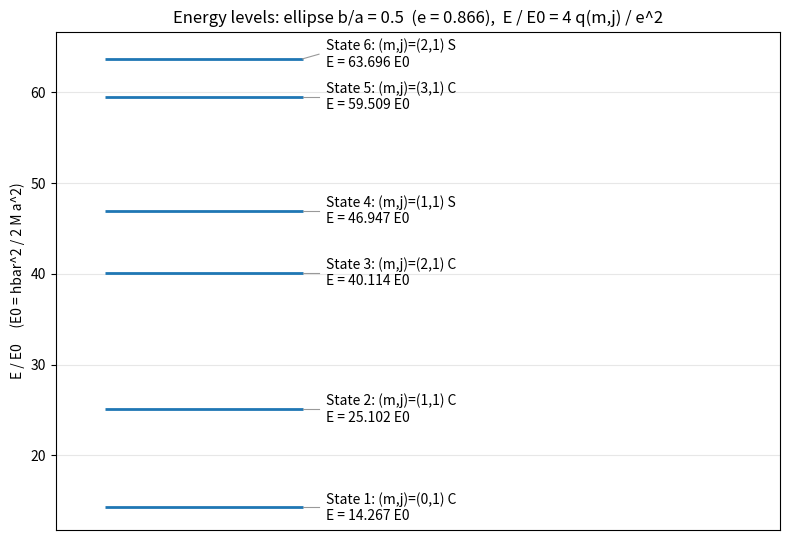
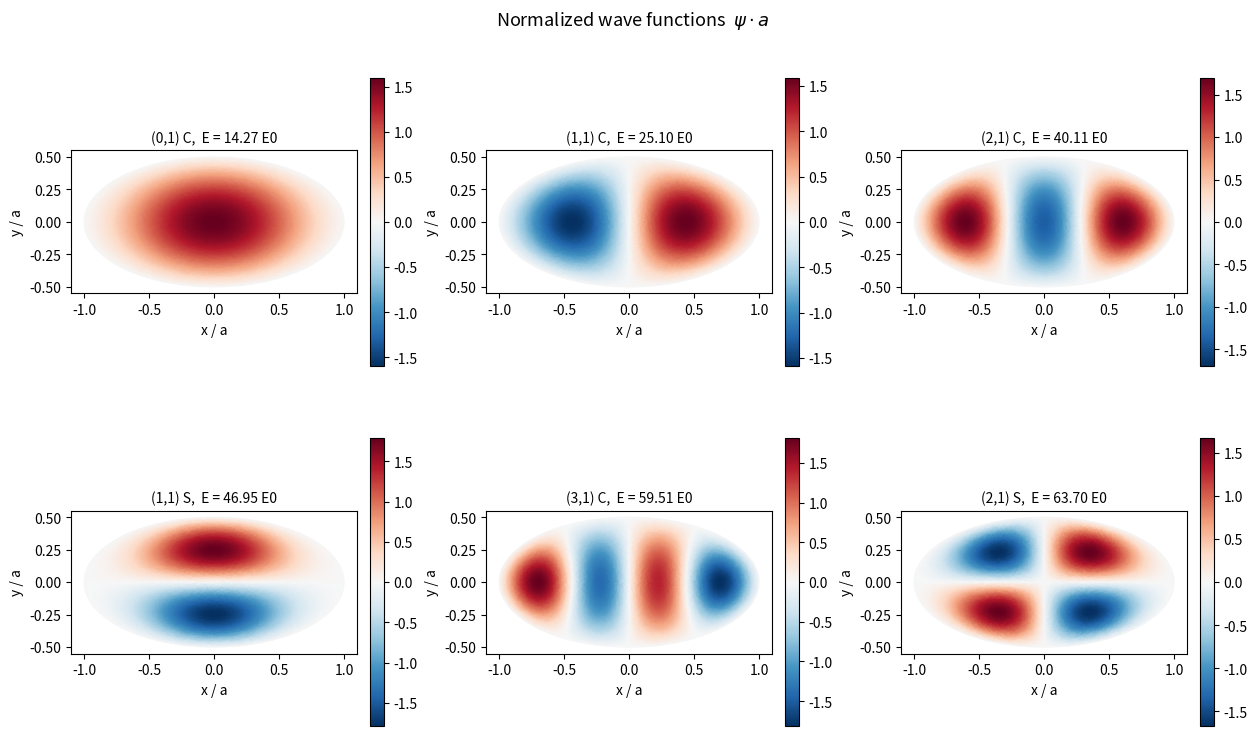
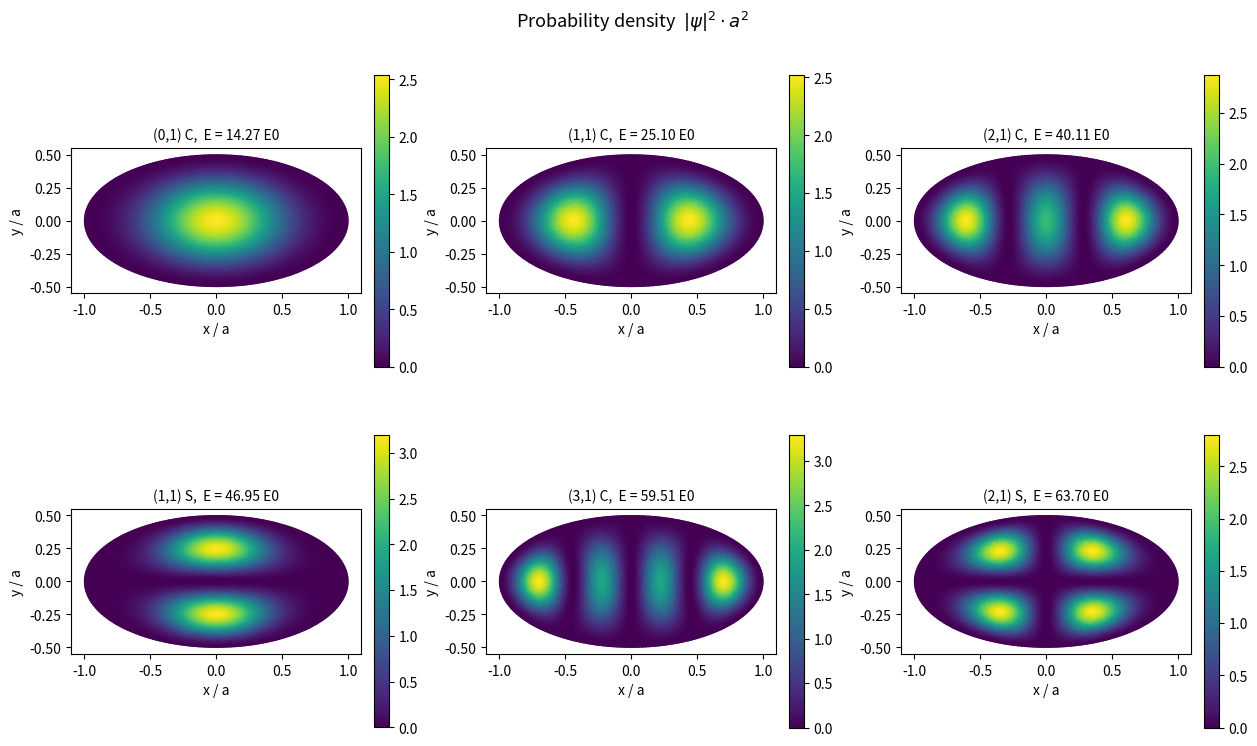

These charts were generated, in order, by the following Python code:

"""Particle (electron) in an elliptical infinite well.

Same layout as triangular_well_eigen.py:
  1. sympy derivation / checks, printed as normalized eigenfunctions + energy formula
  2. energy-level diagram
  3. grid of wave functions  psi * a
  4. grid of probability densities  |psi|^2 * a^2

Set the ellipse with SEMI_MAJOR (a) and SEMI_MINOR (b) below, any units, with
0 < b < a.  Only the ratio b/a changes the shape; a is the unit of length
(plots are in x/a, y/a) and sets the energy unit E0 = hbar^2 / (2 M a^2),
so that E / E0 = (k a)^2.  Focal distance c = e a with e = sqrt(1 - (b/a)^2).

Unlike the triangle, the ellipse has no closed-form spectrum: the separated
solutions are Mathieu functions and the energies are roots of
Ce_m(xi0; q) = 0  (psi_C)   or   Se_m(xi0; q) = 0  (psi_S).
"""
import argparse
import os
import numpy as np
import sympy as sp
import matplotlib.pyplot as plt
import matplotlib.tri as mtri
from scipy.integrate import solve_ivp
from scipy.linalg import eigh_tridiagonal, eigvalsh_tridiagonal
from scipy.optimize import brentq

NUM_STATES = 6
GRID = 80             # radial resolution of the plotting mesh

SEMI_MAJOR = 2.0      # a   <-- set to your ellipse (x semi-axis, the longer one)
SEMI_MINOR = 1.0      # b   <-- set to your ellipse (y semi-axis)
if not 0 < SEMI_MINOR < SEMI_MAJOR:
    raise ValueError("need 0 < SEMI_MINOR < SEMI_MAJOR (b = a is a circle: no foci, "
                     "use Bessel functions; for b > a swap x and y)")
B_OVER_A = SEMI_MINOR / SEMI_MAJOR      # b / a

ECC = np.sqrt(1.0 - B_OVER_A ** 2)      # e = c / a
C_FOC = ECC                             # focal distance c  (a = 1)
XI0 = np.arctanh(B_OVER_A)              # boundary: a = c cosh(xi0), b = c sinh(xi0)
K_STEP = 0.02                           # step in k*a for the root search

# ---------------------------------------------------------------- symbolic part
xi, eta, c, q, A = sp.symbols("xi eta c q A", real=True)
R = sp.Function("R")
P = sp.Function("P")


def show(label, expr):
    print(label)
    print(sp.pretty(expr, use_unicode=False))
    print()


def solve_schrodinger():
    """Separate -hbar^2/2M (psi_xx + psi_yy) = E psi in elliptic coordinates and check it."""
    X = c * sp.cosh(xi) * sp.cos(eta)
    Y = c * sp.sinh(xi) * sp.sin(eta)

    # scale factor h^2 = |dr/dxi|^2 = |dr/deta|^2 and orthogonality of the coordinates
    h2_xi = sp.diff(X, xi) ** 2 + sp.diff(Y, xi) ** 2
    h2_eta = sp.diff(X, eta) ** 2 + sp.diff(Y, eta) ** 2
    h2 = c ** 2 * (sp.sinh(xi) ** 2 + sp.sin(eta) ** 2)
    ortho = sp.diff(X, xi) * sp.diff(X, eta) + sp.diff(Y, xi) * sp.diff(Y, eta)
    pt = {xi: 0.37, eta: 1.21, c: 0.8}
    assert abs(float((h2_xi - h2).subs(pt))) < 1e-12
    assert abs(float((h2_eta - h2).subs(pt))) < 1e-12
    assert abs(float(ortho.subs(pt))) < 1e-12

    # Laplacian in elliptic coordinates, tested on f = x^3 y + y^2  (lap f = 6 x y + 2)
    f = X ** 3 * Y + Y ** 2
    lap = (sp.diff(f, xi, 2) + sp.diff(f, eta, 2)) / h2
    assert abs(float((lap - (6 * X * Y + 2)).subs(pt))) < 1e-10

    # separation psi = R(xi) P(eta):  R'' = (A - 2q cosh 2xi) R,  P'' = -(A - 2q cos 2eta) P
    psi_sym = R(xi) * P(eta)
    lap_psi = (sp.diff(psi_sym, xi, 2) + sp.diff(psi_sym, eta, 2)) / h2
    lap_psi = lap_psi.subs({sp.Derivative(R(xi), (xi, 2)): (A - 2 * q * sp.cosh(2 * xi)) * R(xi),
                            sp.Derivative(P(eta), (eta, 2)): -(A - 2 * q * sp.cos(2 * eta)) * P(eta)})
    k2 = 4 * q / c ** 2
    residual = lap_psi + k2 * psi_sym
    assert abs(float(residual.subs({**pt, q: 1.3, A: 0.7, R(xi): 1.9, P(eta): -0.4}))) < 1e-10
    return h2, k2


def print_results():
    h2, k2 = solve_schrodinger()
    hbar, M, a, E = sp.symbols("hbar M a E", positive=True)
    m, j = sp.symbols("m j", positive=True, integer=True)
    print("NORMALIZED ENERGY EIGENFUNCTIONS")
    print()
    print("elliptic coordinates:  x = c cosh(xi) cos(eta),  y = c sinh(xi) sin(eta)")
    print("boundary:              xi = xi0,  tanh(xi0) = b/a,  c = sqrt(a^2 - b^2)")
    print()
    print("psi_C(m,j)(xi,eta) = N Ce_m(xi; q) ce_m(eta; q)      (m = 0, 1, 2, ...)")
    print("psi_S(m,j)(xi,eta) = N Se_m(xi; q) se_m(eta; q)      (m = 1, 2, 3, ...)")
    print()
    print("separated equations:  R'' = (A - 2 q cosh(2 xi)) R,   P'' = -(A - 2 q cos(2 eta)) P")
    show("with", sp.Eq(q, sp.Symbol("k") ** 2 * c ** 2 / 4))
    show("scale factor  h^2 = |dr/dxi|^2 = |dr/deta|^2 =", h2)
    print("area element:  dA = h^2 dxi deta")
    print()
    print("quantization:  Ce_m(xi0; q) = 0   (psi_C)     Se_m(xi0; q) = 0   (psi_S)")
    print("               q(m,j) = j-th root (j = 1, 2, ...), one root per radial node")
    print()
    psi_f = sp.Function("psi")(xi, eta)
    show("N^(-2) =", sp.Integral(sp.Abs(psi_f) ** 2 * h2, (eta, 0, 2 * sp.pi), (xi, 0, sp.Symbol("xi0"))))
    print("             = c^2 [ int R^2 sinh^2(xi) dxi * int P^2 deta + int R^2 dxi * int P^2 sin^2(eta) deta ]")
    print("               (done numerically, with R, P = Mathieu functions)")
    print()
    print("ENERGY EIGENVALUE")
    print()
    show("E(m,j) = hbar^2 k^2 / 2M =", sp.Eq(E, hbar ** 2 * 4 * q / (2 * M * c ** 2)))
    E0 = hbar ** 2 / (2 * M * a ** 2)
    show("E(m,j) = E0 * 4 q(m,j) / e^2 = E0 (k a)^2,  e = c/a,  where E0 =", E0)


# -------------------------------------------------------------- Mathieu functions
# Angular equation   P'' + (A - 2 q cos 2 eta) P = 0     -> ce_m, se_m  (Fourier series)
# Radial equation    R'' - (A - 2 q cosh 2 xi) R = 0     -> Ce_m, Se_m
#   ce_m = sum c_n cos(n eta),  se_m = sum c_n sin(n eta)  with (c_n, A) from a symmetric
#   tridiagonal eigenproblem built here directly (no special-function library).
#   Ce_m is the solution with R(0)=1, R'(0)=0 ; Se_m the one with R(0)=0, R'(0)=1
#   (these are proportional to the usual modified Mathieu functions, which is all the
#   quantization condition and the normalised wave function need).
def _harmonics(kind, m, K):
    start = 1 if m % 2 else (0 if kind == "C" else 2)
    return start + 2 * np.arange(K)


def _tridiag(kind, m, qq, K):
    n = _harmonics(kind, m, K)
    d = n.astype(float) ** 2
    e = np.full(K - 1, qq)
    if m % 2:                                   # odd harmonics: first diagonal gets +/- q
        d[0] += qq if kind == "C" else -qq
    elif kind == "C":                           # n = 0 row couples with weight sqrt(2) q
        e[0] = np.sqrt(2.0) * qq
    r = (m - 1) // 2 if m % 2 else (m // 2 if kind == "C" else m // 2 - 1)
    return n, d, e, r


def _size(qq):
    return int(14 + 6 * np.sqrt(abs(qq)))


def char_value(kind, m, qq):
    """Characteristic value A (a_m or b_m) of the angular equation."""
    n, d, e, r = _tridiag(kind, m, qq, _size(qq))
    return eigvalsh_tridiagonal(d, e, select="i", select_range=(r, r))[0]


_cache = {}


def fourier(kind, m, qq):
    key = ("F", kind, m, round(float(qq), 13))
    if key not in _cache:
        K = _size(qq)
        while True:
            n, d, e, r = _tridiag(kind, m, qq, K)
            w, v = eigh_tridiagonal(d, e, select="i", select_range=(r, r))
            c = v[:, 0].copy()
            if kind == "C" and m % 2 == 0:
                c[0] /= np.sqrt(2.0)            # undo the symmetrising rescale of A_0
            if abs(c[-1]) < 1e-14 or K > 400:
                break
            K = int(K * 1.5)
        _cache[key] = (n, c)
    return _cache[key]


def angular(kind, m, qq, eta_):
    n, c = fourier(kind, m, qq)
    f = np.cos if kind == "C" else np.sin
    return f(np.multiply.outer(np.asarray(eta_, float), n)) @ c


def _solve_radial(kind, m, qq, dense):
    A = char_value(kind, m, qq)
    y0 = [1.0, 0.0] if kind == "C" else [0.0, 1.0]
    return solve_ivp(lambda x, y: [y[1], (A - 2 * qq * np.cosh(2 * x)) * y[0]],
                     (0.0, XI0), y0, method="DOP853", rtol=1e-13, atol=1e-16,
                     dense_output=dense)


def radial(kind, m, qq, xi_):
    key = ("R", kind, m, round(float(qq), 13))
    if key not in _cache:
        _cache[key] = _solve_radial(kind, m, qq, True).sol
    xi_ = np.asarray(xi_, float)
    return _cache[key](xi_.ravel())[0].reshape(xi_.shape)


def _scan_radial(kind, m, qs):
    """R(xi0; q) for an array of q at once (fixed-step RK4), only used to bracket roots."""
    A = np.array([char_value(kind, m, t) for t in qs])
    lam = np.max(np.abs(A) + 2 * qs * np.cosh(2 * XI0))
    N = int(np.clip(XI0 * np.sqrt(lam) * 40, 200, 8000))
    h = XI0 / N
    R = np.ones_like(qs) if kind == "C" else np.zeros_like(qs)
    D = np.zeros_like(qs) if kind == "C" else np.ones_like(qs)

    def acc(x, r):
        return (A - 2 * qs * np.cosh(2 * x)) * r

    x = 0.0
    for _ in range(N):
        k1r, k1d = D, acc(x, R)
        k2r, k2d = D + 0.5 * h * k1d, acc(x + 0.5 * h, R + 0.5 * h * k1r)
        k3r, k3d = D + 0.5 * h * k2d, acc(x + 0.5 * h, R + 0.5 * h * k2r)
        k4r, k4d = D + h * k3d, acc(x + h, R + h * k3r)
        R = R + h / 6 * (k1r + 2 * k2r + 2 * k3r + k4r)
        D = D + h / 6 * (k1d + 2 * k2d + 2 * k3d + k4d)
        x += h
    return R


def roots_for(kind, m, kmax):
    """All q with Ce_m(xi0;q)=0 (kind C) or Se_m(xi0;q)=0 (kind S) for k*a < kmax.

    Scanned in the wave number k (q = k^2 c^2 / 4): consecutive roots are always
    well separated in k, so a fixed step cannot skip a pair of roots.
    """
    ks = np.arange(K_STEP, kmax + K_STEP, K_STEP)
    qs = ks ** 2 * C_FOC ** 2 / 4
    vals = _scan_radial(kind, m, qs)
    out = []
    for i in np.nonzero(vals[:-1] * vals[1:] < 0)[0]:
        out.append(brentq(lambda t: _solve_radial(kind, m, t, False).y[0, -1],
                          qs[i], qs[i + 1], xtol=1e-14, rtol=1e-14))
    return out


def lowest_states(count):
    """The `count` lowest states as (E/E0, m, j, kind, q), sorted by energy."""
    kmax = 6.0
    while True:
        found = []
        m = 0
        while True:
            n_new = 0
            for kind in "CS":
                if kind == "S" and m == 0:
                    continue
                for jj, qq in enumerate(roots_for(kind, m, kmax), 1):
                    found.append((4 * qq / ECC ** 2, m, jj, kind, qq))
                    n_new += 1
            if n_new == 0 and m >= 1:
                break
            m += 1
        if len(found) >= count:
            found.sort()
            return found[:count]
        kmax *= 1.4


# ------------------------------------------------------------------ eigenfunctions
_gl_x, _gl_w = np.polynomial.legendre.leggauss(200)
XI_NODES = 0.5 * XI0 * (_gl_x + 1)
XI_W = 0.5 * XI0 * _gl_w
ETA_NODES = np.linspace(0, 2 * np.pi, 4096, endpoint=False)
ETA_W = 2 * np.pi / ETA_NODES.size

_norm_cache = {}


def norm_const(m, kind, qq):
    key = (m, kind, round(qq, 12))
    if key not in _norm_cache:
        Rv = radial(kind, m, qq, XI_NODES)
        Pv = angular(kind, m, qq, ETA_NODES)
        I1 = np.sum(XI_W * Rv ** 2 * np.sinh(XI_NODES) ** 2)
        I2 = np.sum(XI_W * Rv ** 2)
        J1 = ETA_W * np.sum(Pv ** 2)
        J2 = ETA_W * np.sum(Pv ** 2 * np.sin(ETA_NODES) ** 2)
        _norm_cache[key] = 1.0 / np.sqrt(C_FOC ** 2 * (I1 * J1 + I2 * J2))
    return _norm_cache[key]


def to_elliptic(x, y):
    w = np.arccosh((np.asarray(x) + 1j * np.asarray(y)) / C_FOC + 0j)
    return w.real, w.imag                       # xi >= 0, eta in (-pi, pi]


def psi(m, kind, qq, x, y):
    xi_, eta_ = to_elliptic(x, y)
    return norm_const(m, kind, qq) * radial(kind, m, qq, xi_) * angular(kind, m, qq, eta_)


def verify(states):
    """Boundary condition, Schroedinger equation and orthonormality checks."""
    print("CHECKS")
    th = np.linspace(0, 2 * np.pi, 721)
    rng = np.random.default_rng(1)
    r = np.sqrt(rng.uniform(0.05, 0.9, 40))
    t = rng.uniform(0, 2 * np.pi, 40)
    xs, ys = r * np.cos(t), r * B_OVER_A * np.sin(t)
    h = 1e-3 * min(1.0, B_OVER_A)    # finite-difference step, scaled to the ellipse's width
    Smat = np.zeros((len(states), len(states)))
    wave = []
    for (E, m, jj, kind, qq) in states:
        f = lambda X, Y: psi(m, kind, qq, X, Y)
        edge = np.max(np.abs(f(np.cos(th), B_OVER_A * np.sin(th))))
        lap = (f(xs + h, ys) + f(xs - h, ys) + f(xs, ys + h) + f(xs, ys - h) - 4 * f(xs, ys)) / h ** 2
        resid = np.max(np.abs(lap + E * f(xs, ys)))
        print(f"  ({m},{jj}) {kind}:  max|psi| on boundary = {edge:.1e},   "
              f"max|lap psi + (E/E0) psi| = {resid:.1e}")
        assert edge < 1e-6 and resid < 1e-3 * max(1.0, E)
        xg, eg = np.meshgrid(XI_NODES, ETA_NODES, indexing="ij")
        Rv = radial(kind, m, qq, XI_NODES)[:, None]
        Pv = angular(kind, m, qq, ETA_NODES)[None, :]
        wave.append(norm_const(m, kind, qq) * Rv * Pv)
    area = C_FOC ** 2 * (np.sinh(XI_NODES)[:, None] ** 2 + np.sin(ETA_NODES)[None, :] ** 2)
    for a_ in range(len(states)):
        for b_ in range(len(states)):
            Smat[a_, b_] = np.sum(XI_W[:, None] * ETA_W * wave[a_] * wave[b_] * area)
    err = np.max(np.abs(Smat - np.eye(len(states))))
    print(f"  max |<psi_i|psi_j> - delta_ij| = {err:.1e}")
    assert err < 1e-8
    print()


# ----------------------------------------------------------------------- plotting
def ellipse_mesh(N):
    nt = 3 * N
    rho = np.arange(1, N + 1) / N
    th = 2 * np.pi * np.arange(nt) / nt
    px = np.concatenate([[0.0], (rho[:, None] * np.cos(th)[None, :]).ravel()])
    py = np.concatenate([[0.0], (B_OVER_A * rho[:, None] * np.sin(th)[None, :]).ravel()])
    return mtri.Triangulation(px, py)


def plot_energy_levels(states):
    groups = []
    for i, (v, m, jj, kind, qq) in enumerate(states, 1):
        if groups and abs(groups[-1][0] - v) < 1e-6 * v:
            groups[-1][1].append((i, m, jj, kind))
        else:
            groups.append([v, [(i, m, jj, kind)]])
    plt.figure(figsize=(8, 5.5))
    gap = 0.085 * (groups[-1][0] - groups[0][0] + 1e-9) + 0.5   # keep neighbouring labels apart
    label_y = []
    for v, mem in groups:
        label_y.append(max(v, label_y[-1] + gap) if label_y else v)
    for (v, mem), ly in zip(groups, label_y):
        plt.hlines(v, 0.15, 0.75, linewidth=2)
        plt.plot([0.75, 0.80], [v, ly], color="0.6", linewidth=0.8)
        names = ", ".join(str(a[0]) for a in mem)
        tag = "State" if len(mem) == 1 else f"States ({len(mem)}-fold)"
        mj = f"(m,j)=({mem[0][1]},{mem[0][2]}) {mem[0][3]}"
        plt.text(0.82, ly, f"{tag} {names}: {mj}\nE = {v:.3f} E0", va="center")
    plt.xlim(0, 2.2)
    plt.xticks([])
    plt.ylabel("E / E0     (E0 = hbar^2 / 2 M a^2)")
    plt.title(f"Energy levels: ellipse b/a = {B_OVER_A:g}  (e = {ECC:.3g}),  E / E0 = 4 q(m,j) / e^2")
    plt.grid(axis="y", alpha=0.3)
    plt.tight_layout()


def fields_on_mesh(states, tri):
    out = []
    for (v, m, jj, kind, qq) in states:
        f = psi(m, kind, qq, tri.x, tri.y)
        if f[np.argmax(np.abs(f))] < 0:
            f = -f
        out.append(f)
    return out


def plot_grid(states, tri, fields, what):
    cols = 3
    rows = int(np.ceil(len(states) / cols))
    fig, axes = plt.subplots(rows, cols, figsize=(4.2 * cols, 3.9 * rows),
                             squeeze=False)
    for ax in axes.ravel():
        ax.axis("off")
    for ax, (v, m, jj, kind, qq), f in zip(axes.ravel(), states, fields):
        ax.axis("on")
        if what == "psi":
            vmax = np.max(np.abs(f))
            art = ax.tripcolor(tri, f, shading="gouraud", cmap="RdBu_r",
                               vmin=-vmax, vmax=vmax, rasterized=True)
        else:
            art = ax.tripcolor(tri, f ** 2, shading="gouraud", cmap="viridis", rasterized=True)
        ax.set_title(f"({m},{jj}) {kind},  E = {v:.2f} E0", fontsize=10)
        ax.set_aspect("equal")
        ax.set_xlabel("x / a")
        ax.set_ylabel("y / a")
        fig.colorbar(art, ax=ax, fraction=0.046, pad=0.04)
    if what == "psi":
        fig.suptitle(r"Normalized wave functions  $\psi \cdot a$", fontsize=13)
    else:
        fig.suptitle(r"Probability density  $|\psi|^2 \cdot a^2$", fontsize=13)
    fig.tight_layout()
    return fig


def print_table(states):
    print("COMPUTED STATES  (a = %g, b = %g, b/a = %g, e = %.4g, xi0 = %.6f, c/a = %.4g)" %
          (SEMI_MAJOR, SEMI_MINOR, B_OVER_A, ECC, XI0, C_FOC))
    print()
    print("  #   (m,j)  type    q(m,j)       E / E0")
    for i, (v, m, jj, kind, qq) in enumerate(states, 1):
        print(f"  {i:<3d} ({m},{jj})   {kind}    {qq:10.6f}   {v:10.5f}")
    print()


def main():
    ap = argparse.ArgumentParser()
    ap.add_argument("--save", metavar="DIR", help="save the three figures as PDF in DIR instead of showing them")
    args, _ = ap.parse_known_args()      # ignores Jupyter's own arguments
    if args.save:
        import matplotlib
        matplotlib.use("Agg")

    print_results()
    states = lowest_states(NUM_STATES)
    print_table(states)
    verify(states)
    tri = ellipse_mesh(GRID)
    fields = fields_on_mesh(states, tri)
    plot_energy_levels(states)
    fig_e = plt.gcf()
    fig_psi = plot_grid(states, tri, fields, "psi")
    fig_rho = plot_grid(states, tri, fields, "rho")
    if args.save:
        os.makedirs(args.save, exist_ok=True)
        for name, fig in (("ellipse_levels", fig_e), ("ellipse_psi", fig_psi), ("ellipse_rho", fig_rho)):
            fig.savefig(f"{args.save}/{name}.pdf")
    else:
        plt.show()


if __name__ == "__main__":
    main()
